Labelled photos from "balanced_dataset", an image-classification folder in kill136/visiondectect. The possible labels are: ink accumulation, ink break, normal.

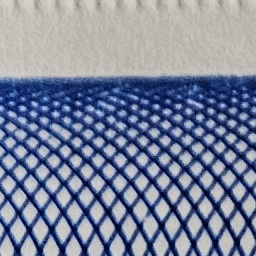
Label: normal

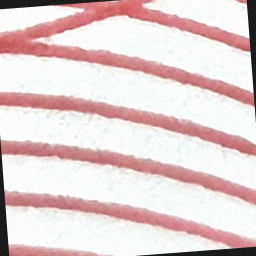
Label: ink break

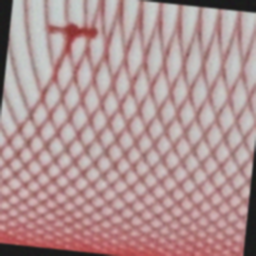
Label: ink accumulation

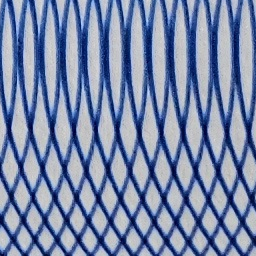
Label: normal

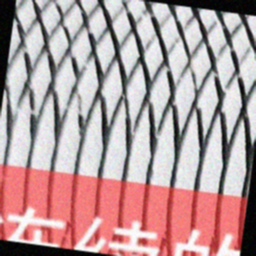
Label: ink break

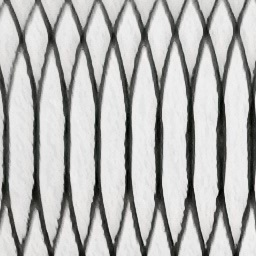
Label: normal
